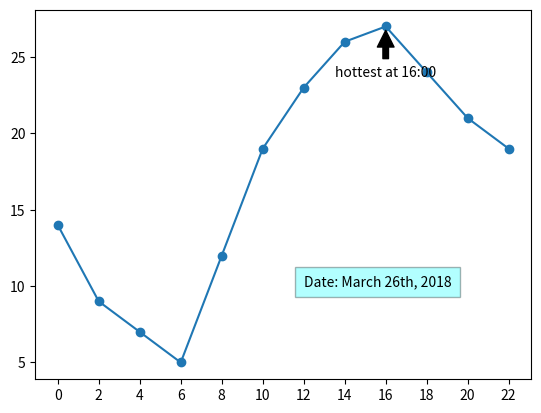

Here is the Python script that generated this plot:
import matplotlib.pyplot as plt
import numpy as np
axe=plt.gca()
tdata=[14,9,7,5,12,19,23,26,27,24,21,19]
axe.plot(np.arange(0,24,2),tdata, '-o')
axe.set_xticks(np.arange(0,24,2))
axe.annotate('hottest at 16:00',
                xy=(16, 27),
                xytext=(16, 24),
                arrowprops=dict(facecolor='black',
                                shrink=0.1),
                horizontalalignment='center', 
                verticalalignment='center')
axe.text(12, 10, 'Date: March 26th, 2018', 
         bbox={'facecolor': 'cyan', 
               'alpha': 0.3, 'pad': 6})
plt.show()
